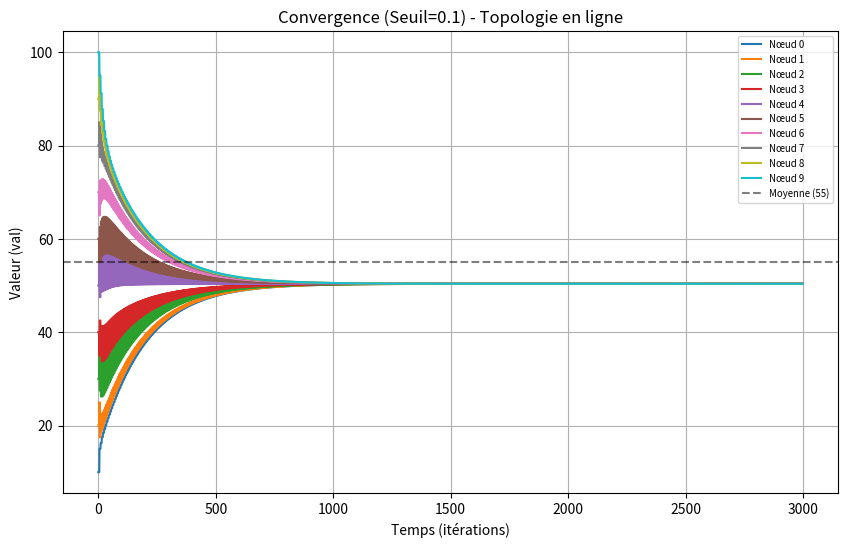

Write the Python code that produced this figure.
import networkx as nx
import matplotlib.pyplot as plt
import numpy as np

# 1. Créer un graphe en ligne (Path Graph) avec 10 nœuds
N = 10
G = nx.path_graph(N) 

# 2. Attribuer les valeurs fixes
values = [10, 20, 30, 40, 50, 60, 70, 80, 90, 100] 
target_val = sum(values) / N  # La moyenne (55.0)
for i, value in enumerate(values):
    G.nodes[i]['val'] = float(value)
    G.nodes[i]['mailbox'] = []

# Séquence d'ordre pour les nœuds
seq = [2, 5, 3, 9, 0, 8, 1, 4, 7, 6]

# Paramètres de l'algorithme
T = 5   
seuil = 0.1
total_steps = 3000 # Augmenté pour être sûr d'atteindre le seuil
convergence_time = None

# Historique pour l'analyse
history = {i: [] for i in range(N)}

# 3. Boucle principale
for t in range(1, total_steps + 1):
    
    # Étape A : Diffusion (Broadcast)
    if t % T == 0:
        for i in seq:
            current_val = G.nodes[i]['val']
            for neighbor in G.neighbors(i):
                G.nodes[neighbor]['mailbox'].append(current_val)

    # Étape B : Réception et Mise à jour
    else:
        for i in seq:
            if G.nodes[i]['mailbox']:
                r_val = G.nodes[i]['mailbox'].pop(0)
                G.nodes[i]['val'] = (G.nodes[i]['val'] + r_val) / 2

    # Enregistrement des valeurs
    current_vals = []
    for i in range(N):
        val = G.nodes[i]['val']
        history[i].append(val)
        current_vals.append(val)

    # --- VERIFICATION DE LA CONVERGENCE ---
    # On calcule l'écart max par rapport à la moyenne
    diff_max = max([abs(v - target_val) for v in current_vals])
    
    if diff_max <= seuil and convergence_time is None:
        convergence_time = t
        # On peut choisir de s'arrêter ici avec 'break' ou continuer pour le graph

# --- Résultats et Visualisation ---

if convergence_time:
    print(f"Temps de convergence atteint à t = {convergence_time}")
    print(f"Soit {convergence_time // T} cycles complets.")
else:
    print(" Le seuil n'a pas été atteint dans le temps imparti.")

# Affichage de la convergence
plt.figure(figsize=(10, 6))
for node in range(N):
    plt.plot(history[node], label=f"Nœud {node}")

# Ligne horizontale pour la moyenne et le seuil
plt.axhline(y=target_val, color='black', linestyle='--', alpha=0.5, label='Moyenne (55)')
if convergence_time:
    plt.axvline(x=convergence_time, color='red', linestyle=':', label=f'Convergence (t={convergence_time})')

plt.title(f"Convergence (Seuil={seuil}) - Topologie en ligne")
plt.xlabel("Temps (itérations)")
plt.ylabel("Valeur (val)")
plt.legend(loc='upper right', fontsize='x-small')
plt.grid(True)
plt.show()
